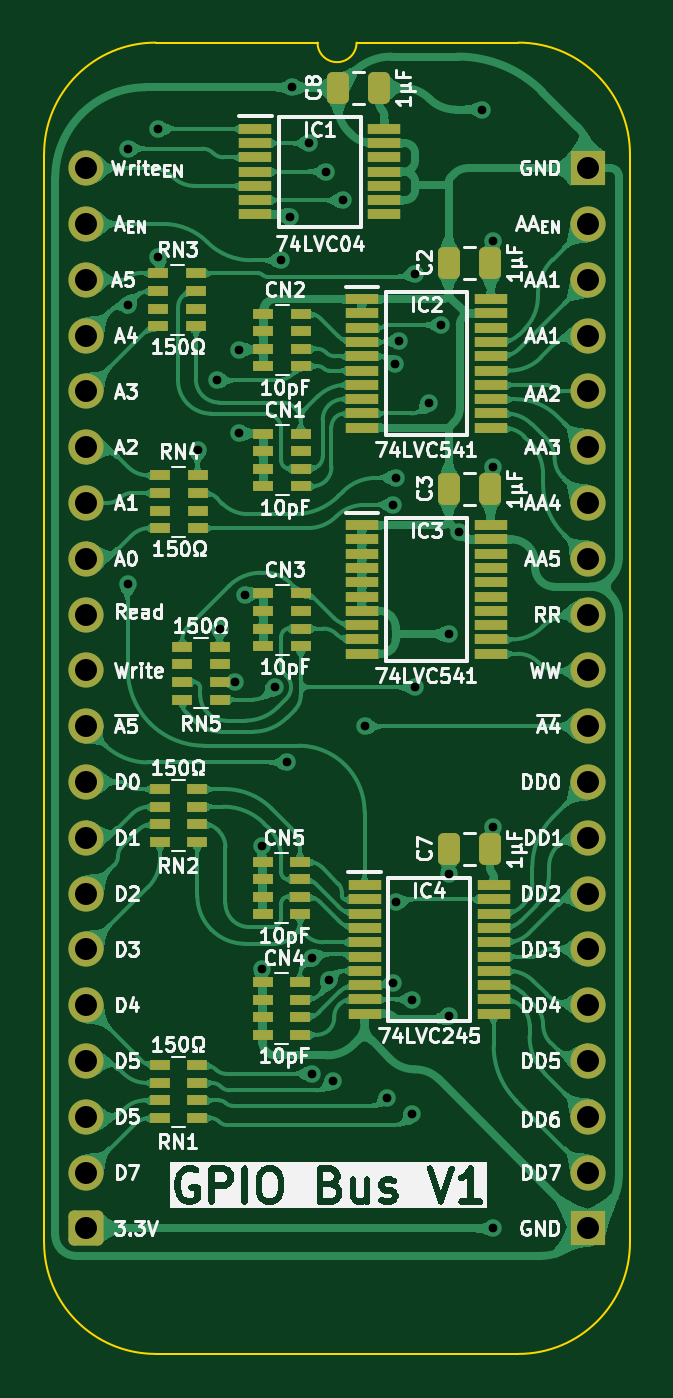
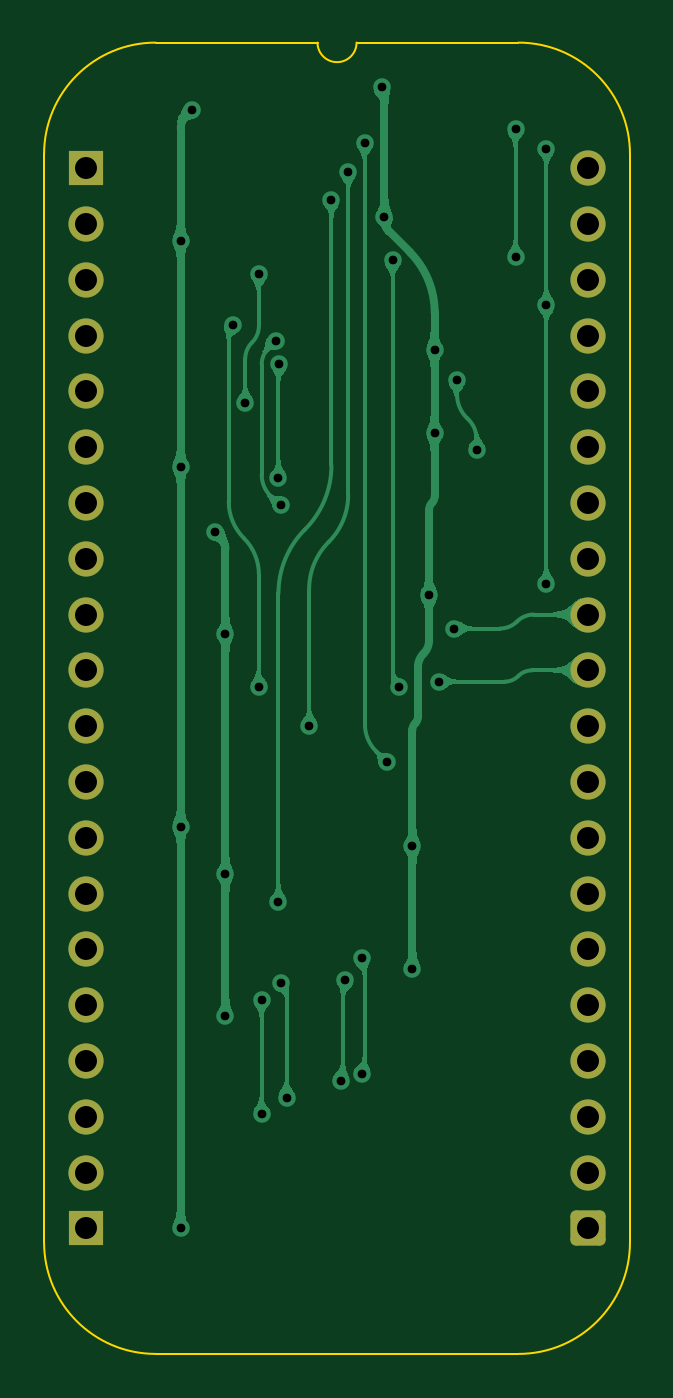
Circuit board: 11 layer files. Board 26.7 x 59.7 mm.
- bottom_copper: GPIO Bus-B_Cu.gbl (59480 bytes)
- bottom_mask: GPIO Bus-B_Mask.gbs (2079 bytes)
- paste: GPIO Bus-B_Paste.gbp (449 bytes)
- bottom_silk: GPIO Bus-B_Silkscreen.gbo (450 bytes)
- outline: GPIO Bus-Edge_Cuts.gm1 (1072 bytes)
- top_copper: GPIO Bus-F_Cu.gtl (275763 bytes)
- top_mask: GPIO Bus-F_Mask.gts (6417 bytes)
- paste: GPIO Bus-F_Paste.gtp (5332 bytes)
- top_silk: GPIO Bus-F_Silkscreen.gto (120776 bytes)
- drill: GPIO Bus-NPTH.drl (265 bytes)
- drill: GPIO Bus-PTH.drl (1442 bytes)

=== bottom_copper: GPIO Bus-B_Cu.gbl (59480 bytes, source omitted) ===
=== bottom_mask: GPIO Bus-B_Mask.gbs (2079 bytes, source withheld) ===
=== paste: GPIO Bus-B_Paste.gbp ===
%TF.GenerationSoftware,KiCad,Pcbnew,8.0.7*%
%TF.CreationDate,2025-05-23T15:43:43+02:00*%
%TF.ProjectId,GPIO Bus,4750494f-2042-4757-932e-6b696361645f,V1*%
%TF.SameCoordinates,Original*%
%TF.FileFunction,Paste,Bot*%
%TF.FilePolarity,Positive*%
%FSLAX46Y46*%
G04 Gerber Fmt 4.6, Leading zero omitted, Abs format (unit mm)*
G04 Created by KiCad (PCBNEW 8.0.7) date 2025-05-23 15:43:43*
%MOMM*%
%LPD*%
G01*
G04 APERTURE LIST*
G04 APERTURE END LIST*
M02*

=== bottom_silk: GPIO Bus-B_Silkscreen.gbo ===
%TF.GenerationSoftware,KiCad,Pcbnew,8.0.7*%
%TF.CreationDate,2025-05-23T15:43:43+02:00*%
%TF.ProjectId,GPIO Bus,4750494f-2042-4757-932e-6b696361645f,V1*%
%TF.SameCoordinates,Original*%
%TF.FileFunction,Legend,Bot*%
%TF.FilePolarity,Positive*%
%FSLAX46Y46*%
G04 Gerber Fmt 4.6, Leading zero omitted, Abs format (unit mm)*
G04 Created by KiCad (PCBNEW 8.0.7) date 2025-05-23 15:43:43*
%MOMM*%
%LPD*%
G01*
G04 APERTURE LIST*
G04 APERTURE END LIST*
M02*

=== outline: GPIO Bus-Edge_Cuts.gm1 ===
%TF.GenerationSoftware,KiCad,Pcbnew,8.0.7*%
%TF.CreationDate,2025-05-23T15:43:43+02:00*%
%TF.ProjectId,GPIO Bus,4750494f-2042-4757-932e-6b696361645f,V1*%
%TF.SameCoordinates,Original*%
%TF.FileFunction,Profile,NP*%
%FSLAX46Y46*%
G04 Gerber Fmt 4.6, Leading zero omitted, Abs format (unit mm)*
G04 Created by KiCad (PCBNEW 8.0.7) date 2025-05-23 15:43:43*
%MOMM*%
%LPD*%
G01*
G04 APERTURE LIST*
%TA.AperFunction,Profile*%
%ADD10C,0.100000*%
%TD*%
G04 APERTURE END LIST*
D10*
%TO.C,J1*%
X-1905000Y635000D02*
X-1905000Y-48895000D01*
X10541000Y5715000D02*
X3175000Y5715000D01*
X19685000Y5715000D02*
X12319000Y5715000D01*
X19685000Y-53975000D02*
X3175000Y-53975000D01*
X24765000Y-48895000D02*
X24765000Y635000D01*
X-1905000Y635000D02*
G75*
G02*
X3175000Y5715000I5080002J-2D01*
G01*
X3175000Y-53975000D02*
G75*
G02*
X-1905000Y-48895000I0J5080000D01*
G01*
X12319000Y5715000D02*
G75*
G02*
X10541000Y5715000I-889000J0D01*
G01*
X19685000Y5715000D02*
G75*
G02*
X24765000Y635000I0J-5080000D01*
G01*
X24765000Y-48895000D02*
G75*
G02*
X19685000Y-53975000I-5080000J0D01*
G01*
%TD*%
M02*

=== top_copper: GPIO Bus-F_Cu.gtl (275763 bytes, source omitted) ===
=== top_mask: GPIO Bus-F_Mask.gts (6417 bytes, source omitted) ===
=== paste: GPIO Bus-F_Paste.gtp ===
%TF.GenerationSoftware,KiCad,Pcbnew,8.0.7*%
%TF.CreationDate,2025-05-23T15:43:43+02:00*%
%TF.ProjectId,GPIO Bus,4750494f-2042-4757-932e-6b696361645f,V1*%
%TF.SameCoordinates,Original*%
%TF.FileFunction,Paste,Top*%
%TF.FilePolarity,Positive*%
%FSLAX46Y46*%
G04 Gerber Fmt 4.6, Leading zero omitted, Abs format (unit mm)*
G04 Created by KiCad (PCBNEW 8.0.7) date 2025-05-23 15:43:43*
%MOMM*%
%LPD*%
G01*
G04 APERTURE LIST*
G04 Aperture macros list*
%AMRoundRect*
0 Rectangle with rounded corners*
0 $1 Rounding radius*
0 $2 $3 $4 $5 $6 $7 $8 $9 X,Y pos of 4 corners*
0 Add a 4 corners polygon primitive as box body*
4,1,4,$2,$3,$4,$5,$6,$7,$8,$9,$2,$3,0*
0 Add four circle primitives for the rounded corners*
1,1,$1+$1,$2,$3*
1,1,$1+$1,$4,$5*
1,1,$1+$1,$6,$7*
1,1,$1+$1,$8,$9*
0 Add four rect primitives between the rounded corners*
20,1,$1+$1,$2,$3,$4,$5,0*
20,1,$1+$1,$4,$5,$6,$7,0*
20,1,$1+$1,$6,$7,$8,$9,0*
20,1,$1+$1,$8,$9,$2,$3,0*%
G04 Aperture macros list end*
%ADD10R,1.475000X0.450000*%
%ADD11R,0.950000X0.450000*%
%ADD12R,0.900000X0.450000*%
%ADD13RoundRect,0.250000X0.250000X0.475000X-0.250000X0.475000X-0.250000X-0.475000X0.250000X-0.475000X0*%
G04 APERTURE END LIST*
D10*
%TO.C,IC1*%
X7713000Y1793000D03*
X7713000Y1143000D03*
X7713000Y493000D03*
X7713000Y-157000D03*
X7713000Y-807000D03*
X7713000Y-1457000D03*
X7713000Y-2107000D03*
X13589000Y-2107000D03*
X13589000Y-1457000D03*
X13589000Y-807000D03*
X13589000Y-157000D03*
X13589000Y493000D03*
X13589000Y1143000D03*
X13589000Y1793000D03*
%TD*%
D11*
%TO.C,CN5*%
X9740000Y-33966000D03*
X9740000Y-33166000D03*
X9740000Y-32366000D03*
X9740000Y-31566000D03*
X8040000Y-31566000D03*
X8040000Y-32366000D03*
X8040000Y-33166000D03*
X8040000Y-33966000D03*
%TD*%
D12*
%TO.C,RN1*%
X5070000Y-43237000D03*
X5070000Y-42437000D03*
X5070000Y-41637000D03*
X5070000Y-40837000D03*
X3370000Y-40837000D03*
X3370000Y-41637000D03*
X3370000Y-42437000D03*
X3370000Y-43237000D03*
%TD*%
D11*
%TO.C,CN4*%
X9740000Y-39446000D03*
X9740000Y-38646000D03*
X9740000Y-37846000D03*
X9740000Y-37046000D03*
X8040000Y-37046000D03*
X8040000Y-37846000D03*
X8040000Y-38646000D03*
X8040000Y-39446000D03*
%TD*%
D13*
%TO.C,C7*%
X18415000Y-30988000D03*
X16515000Y-30988000D03*
%TD*%
D12*
%TO.C,RN5*%
X6086000Y-24187000D03*
X6086000Y-23387000D03*
X6086000Y-22587000D03*
X6086000Y-21787000D03*
X4386000Y-21787000D03*
X4386000Y-22587000D03*
X4386000Y-23387000D03*
X4386000Y-24187000D03*
%TD*%
D11*
%TO.C,CN1*%
X9779000Y-14478000D03*
X9779000Y-13678000D03*
X9779000Y-12878000D03*
X9779000Y-12078000D03*
X8079000Y-12078000D03*
X8079000Y-12878000D03*
X8079000Y-13678000D03*
X8079000Y-14478000D03*
%TD*%
D12*
%TO.C,RN3*%
X3302000Y-4788000D03*
X3302000Y-5588000D03*
X3302000Y-6388000D03*
X3302000Y-7188000D03*
X5002000Y-7188000D03*
X5002000Y-6388000D03*
X5002000Y-5588000D03*
X5002000Y-4788000D03*
%TD*%
D13*
%TO.C,C3*%
X18415000Y-14605000D03*
X16515000Y-14605000D03*
%TD*%
D12*
%TO.C,RN2*%
X5070000Y-30664000D03*
X5070000Y-29864000D03*
X5070000Y-29064000D03*
X5070000Y-28264000D03*
X3370000Y-28264000D03*
X3370000Y-29064000D03*
X3370000Y-29864000D03*
X3370000Y-30664000D03*
%TD*%
D13*
%TO.C,C2*%
X18415000Y-4318000D03*
X16515000Y-4318000D03*
%TD*%
D12*
%TO.C,RN4*%
X3380000Y-13983000D03*
X3380000Y-14783000D03*
X3380000Y-15583000D03*
X3380000Y-16383000D03*
X5080000Y-16383000D03*
X5080000Y-15583000D03*
X5080000Y-14783000D03*
X5080000Y-13983000D03*
%TD*%
D10*
%TO.C,IC3*%
X12556000Y-16252000D03*
X12556000Y-16902000D03*
X12556000Y-17552000D03*
X12556000Y-18202000D03*
X12556000Y-18852000D03*
X12556000Y-19502000D03*
X12556000Y-20152000D03*
X12556000Y-20802000D03*
X12556000Y-21452000D03*
X12556000Y-22102000D03*
X18432000Y-22102000D03*
X18432000Y-21452000D03*
X18432000Y-20802000D03*
X18432000Y-20152000D03*
X18432000Y-19502000D03*
X18432000Y-18852000D03*
X18432000Y-18202000D03*
X18432000Y-17552000D03*
X18432000Y-16902000D03*
X18432000Y-16252000D03*
%TD*%
D11*
%TO.C,CN3*%
X9779000Y-21755000D03*
X9779000Y-20955000D03*
X9779000Y-20155000D03*
X9779000Y-19355000D03*
X8079000Y-19355000D03*
X8079000Y-20155000D03*
X8079000Y-20955000D03*
X8079000Y-21755000D03*
%TD*%
D10*
%TO.C,IC4*%
X12683000Y-32635000D03*
X12683000Y-33285000D03*
X12683000Y-33935000D03*
X12683000Y-34585000D03*
X12683000Y-35235000D03*
X12683000Y-35885000D03*
X12683000Y-36535000D03*
X12683000Y-37185000D03*
X12683000Y-37835000D03*
X12683000Y-38485000D03*
X18559000Y-38485000D03*
X18559000Y-37835000D03*
X18559000Y-37185000D03*
X18559000Y-36535000D03*
X18559000Y-35885000D03*
X18559000Y-35235000D03*
X18559000Y-34585000D03*
X18559000Y-33935000D03*
X18559000Y-33285000D03*
X18559000Y-32635000D03*
%TD*%
D13*
%TO.C,C8*%
X13363000Y3653000D03*
X11463000Y3653000D03*
%TD*%
D11*
%TO.C,CN2*%
X9779000Y-9017000D03*
X9779000Y-8217000D03*
X9779000Y-7417000D03*
X9779000Y-6617000D03*
X8079000Y-6617000D03*
X8079000Y-7417000D03*
X8079000Y-8217000D03*
X8079000Y-9017000D03*
%TD*%
D10*
%TO.C,IC2*%
X12556000Y-5965000D03*
X12556000Y-6615000D03*
X12556000Y-7265000D03*
X12556000Y-7915000D03*
X12556000Y-8565000D03*
X12556000Y-9215000D03*
X12556000Y-9865000D03*
X12556000Y-10515000D03*
X12556000Y-11165000D03*
X12556000Y-11815000D03*
X18432000Y-11815000D03*
X18432000Y-11165000D03*
X18432000Y-10515000D03*
X18432000Y-9865000D03*
X18432000Y-9215000D03*
X18432000Y-8565000D03*
X18432000Y-7915000D03*
X18432000Y-7265000D03*
X18432000Y-6615000D03*
X18432000Y-5965000D03*
%TD*%
M02*

=== top_silk: GPIO Bus-F_Silkscreen.gto (120776 bytes, source omitted) ===
=== drill: GPIO Bus-NPTH.drl ===
M48
; DRILL file {KiCad 8.0.7} date 2025-05-23T15:43:44+0200
; FORMAT={-:-/ absolute / inch / decimal}
; #@! TF.CreationDate,2025-05-23T15:43:44+02:00
; #@! TF.GenerationSoftware,Kicad,Pcbnew,8.0.7
; #@! TF.FileFunction,NonPlated,1,2,NPTH
FMAT,2
INCH
%
G90
G05
M30

=== drill: GPIO Bus-PTH.drl ===
M48
; DRILL file {KiCad 8.0.7} date 2025-05-23T15:43:44+0200
; FORMAT={-:-/ absolute / inch / decimal}
; #@! TF.CreationDate,2025-05-23T15:43:44+02:00
; #@! TF.GenerationSoftware,Kicad,Pcbnew,8.0.7
; #@! TF.FileFunction,Plated,1,2,PTH
FMAT,2
INCH
; #@! TA.AperFunction,Plated,PTH,ViaDrill
T1C0.0157
; #@! TA.AperFunction,Plated,PTH,ComponentDrill
T2C0.0394
%
G90
G05
T1
X0.075Y0.035
X0.075Y-0.245
X0.075Y-0.745
X0.13Y0.07
X0.13Y-0.16
X0.2Y-0.505
X0.235Y-0.38
X0.2396Y-0.825
X0.2673Y-0.9202
X0.275Y-0.325
X0.275Y-0.475
X0.285Y-0.765
X0.315Y-1.215
X0.315Y-1.435
X0.3381Y-0.93
X0.35Y-0.165
X0.36Y-1.065
X0.365Y-0.0869
X0.37Y0.145
X0.4Y0.045
X0.4046Y-1.6231
X0.405Y-1.415
X0.43Y-0.0062
X0.435Y-1.455
X0.4422Y-1.6352
X0.46Y-0.0574
X0.5Y-1.0
X0.54Y-1.6655
X0.5501Y-0.6035
X0.5511Y-1.46
X0.5534Y-0.3503
X0.555Y-0.555
X0.555Y-1.315
X0.5602Y-0.3095
X0.585Y-1.49
X0.585Y-1.695
X0.59Y-0.19
X0.59Y-0.93
X0.6145Y-0.4211
X0.6369Y-0.2811
X0.65Y-0.835
X0.65Y-1.265
X0.65Y-1.52
X0.6681Y-0.6519
X0.71Y0.105
X0.73Y-0.13
X0.73Y-0.535
X0.73Y-1.18
X0.73Y-1.9
T2
X0.0Y0.0
X0.0Y-0.1
X0.0Y-0.2
X0.0Y-0.3
X0.0Y-0.4
X0.0Y-0.5
X0.0Y-0.6
X0.0Y-0.7
X0.0Y-0.8
X0.0Y-0.9
X0.0Y-1.0
X0.0Y-1.1
X0.0Y-1.2
X0.0Y-1.3
X0.0Y-1.4
X0.0Y-1.5
X0.0Y-1.6
X0.0Y-1.7
X0.0Y-1.8
X0.0Y-1.9
X0.9Y0.0
X0.9Y-0.1
X0.9Y-0.2
X0.9Y-0.3
X0.9Y-0.4
X0.9Y-0.5
X0.9Y-0.6
X0.9Y-0.7
X0.9Y-0.8
X0.9Y-0.9
X0.9Y-1.0
X0.9Y-1.1
X0.9Y-1.2
X0.9Y-1.3
X0.9Y-1.4
X0.9Y-1.5
X0.9Y-1.6
X0.9Y-1.7
X0.9Y-1.8
X0.9Y-1.9
M30

